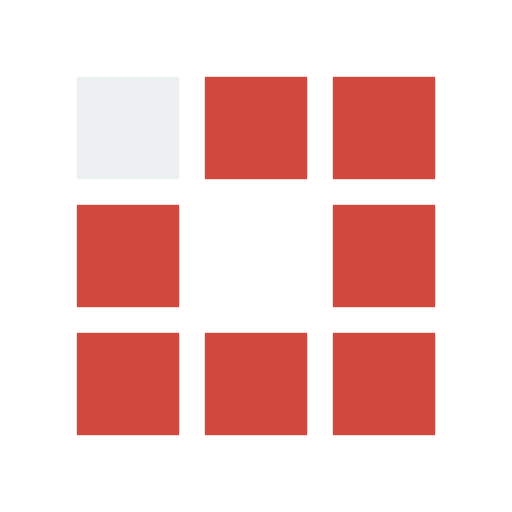
t = 0.00 s
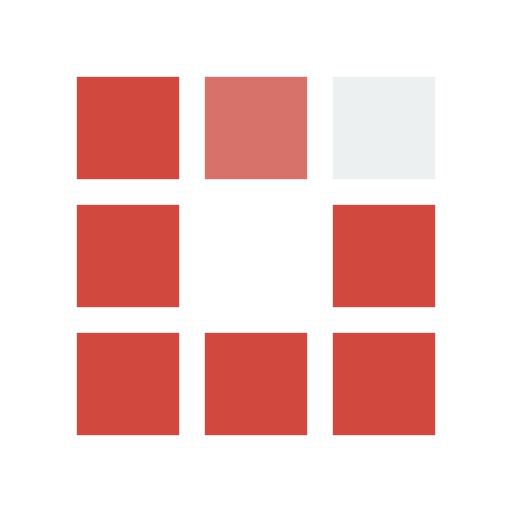
t = 0.30 s
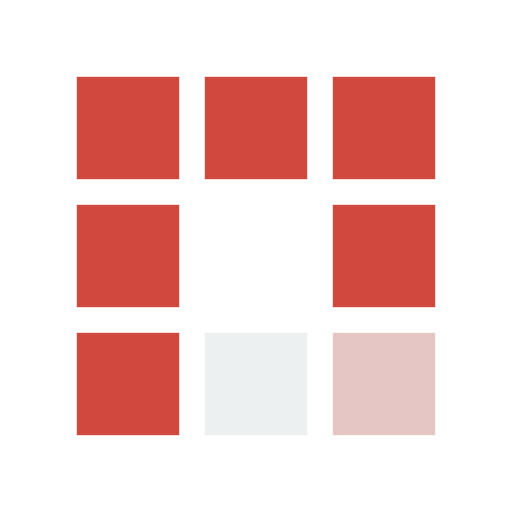
t = 0.63 s
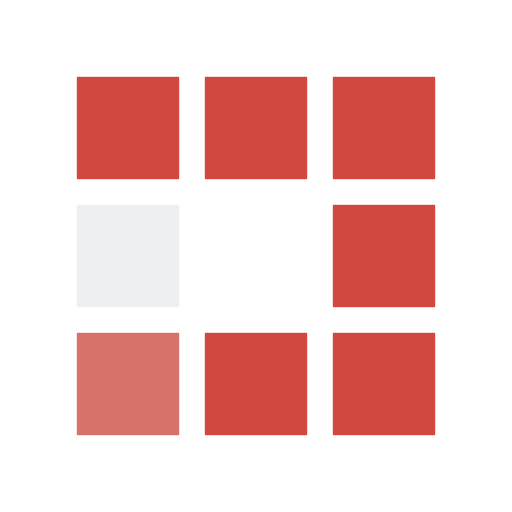
t = 0.93 s
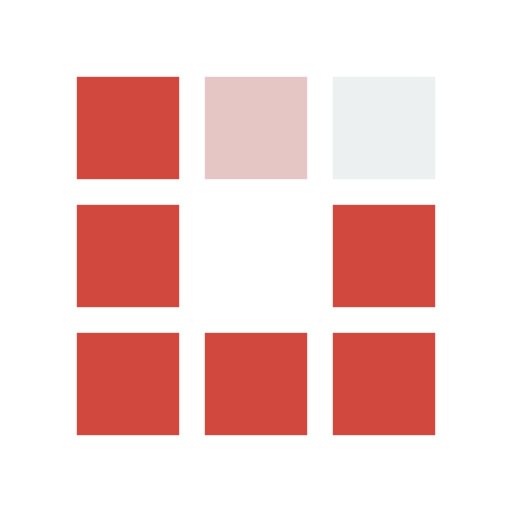
t = 1.25 s
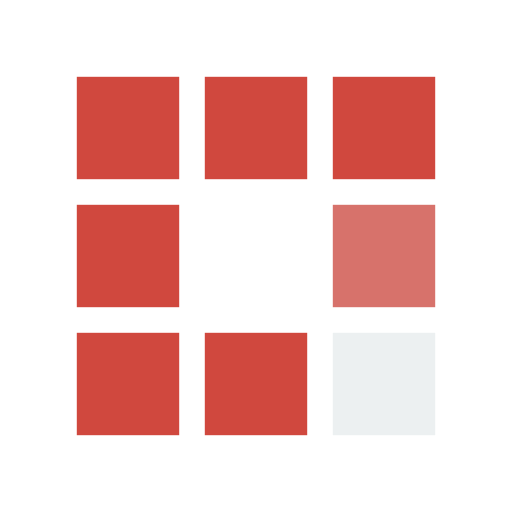
t = 1.55 s

The animated SVG that drew these frames (rendered in a browser with its animation timeline set to each time). Animation: 8 SMIL elements (animate=8); one cycle of 1.88 s, repeats indefinitely.

<?xml version="1.0" encoding="utf-8"?>
<svg width='120px' height='120px' xmlns="http://www.w3.org/2000/svg" viewBox="0 0 100 100" preserveAspectRatio="xMidYMid" class="uil-squares">
  <rect x="0" y="0" width="100" height="100" fill="none" class="bk"></rect>
  <rect x="15" y="15" width="20" height="20" fill="#d0483e" class="sq">
    <animate attributeName="fill" from="#d0483e" to="#ecf0f1" repeatCount="indefinite" dur="1s" begin="0.0s" values="#ecf0f1;#ecf0f1;#d0483e;#d0483e" keyTimes="0;0.1;0.2;1"></animate>
  </rect>
  <rect x="40" y="15" width="20" height="20" fill="#d0483e" class="sq">
    <animate attributeName="fill" from="#d0483e" to="#ecf0f1" repeatCount="indefinite" dur="1s" begin="0.125s" values="#ecf0f1;#ecf0f1;#d0483e;#d0483e" keyTimes="0;0.1;0.2;1"></animate>
  </rect>
  <rect x="65" y="15" width="20" height="20" fill="#d0483e" class="sq">
    <animate attributeName="fill" from="#d0483e" to="#ecf0f1" repeatCount="indefinite" dur="1s" begin="0.25s" values="#ecf0f1;#ecf0f1;#d0483e;#d0483e" keyTimes="0;0.1;0.2;1"></animate>
  </rect>
  <rect x="15" y="40" width="20" height="20" fill="#d0483e" class="sq">
    <animate attributeName="fill" from="#d0483e" to="#ecf0f1" repeatCount="indefinite" dur="1s" begin="0.875s" values="#ecf0f1;#ecf0f1;#d0483e;#d0483e" keyTimes="0;0.1;0.2;1"></animate>
  </rect>
  <rect x="65" y="40" width="20" height="20" fill="#d0483e" class="sq">
    <animate attributeName="fill" from="#d0483e" to="#ecf0f1" repeatCount="indefinite" dur="1s" begin="0.375" values="#ecf0f1;#ecf0f1;#d0483e;#d0483e" keyTimes="0;0.1;0.2;1"></animate>
  </rect>
  <rect x="15" y="65" width="20" height="20" fill="#d0483e" class="sq">
    <animate attributeName="fill" from="#d0483e" to="#ecf0f1" repeatCount="indefinite" dur="1s" begin="0.75s" values="#ecf0f1;#ecf0f1;#d0483e;#d0483e" keyTimes="0;0.1;0.2;1"></animate>
  </rect>
  <rect x="40" y="65" width="20" height="20" fill="#d0483e" class="sq">
    <animate attributeName="fill" from="#d0483e" to="#ecf0f1" repeatCount="indefinite" dur="1s" begin="0.625s" values="#ecf0f1;#ecf0f1;#d0483e;#d0483e" keyTimes="0;0.1;0.2;1"></animate>
  </rect>
  <rect x="65" y="65" width="20" height="20" fill="#d0483e" class="sq">
    <animate attributeName="fill" from="#d0483e" to="#ecf0f1" repeatCount="indefinite" dur="1s" begin="0.5s" values="#ecf0f1;#ecf0f1;#d0483e;#d0483e" keyTimes="0;0.1;0.2;1"></animate>
  </rect>
</svg>